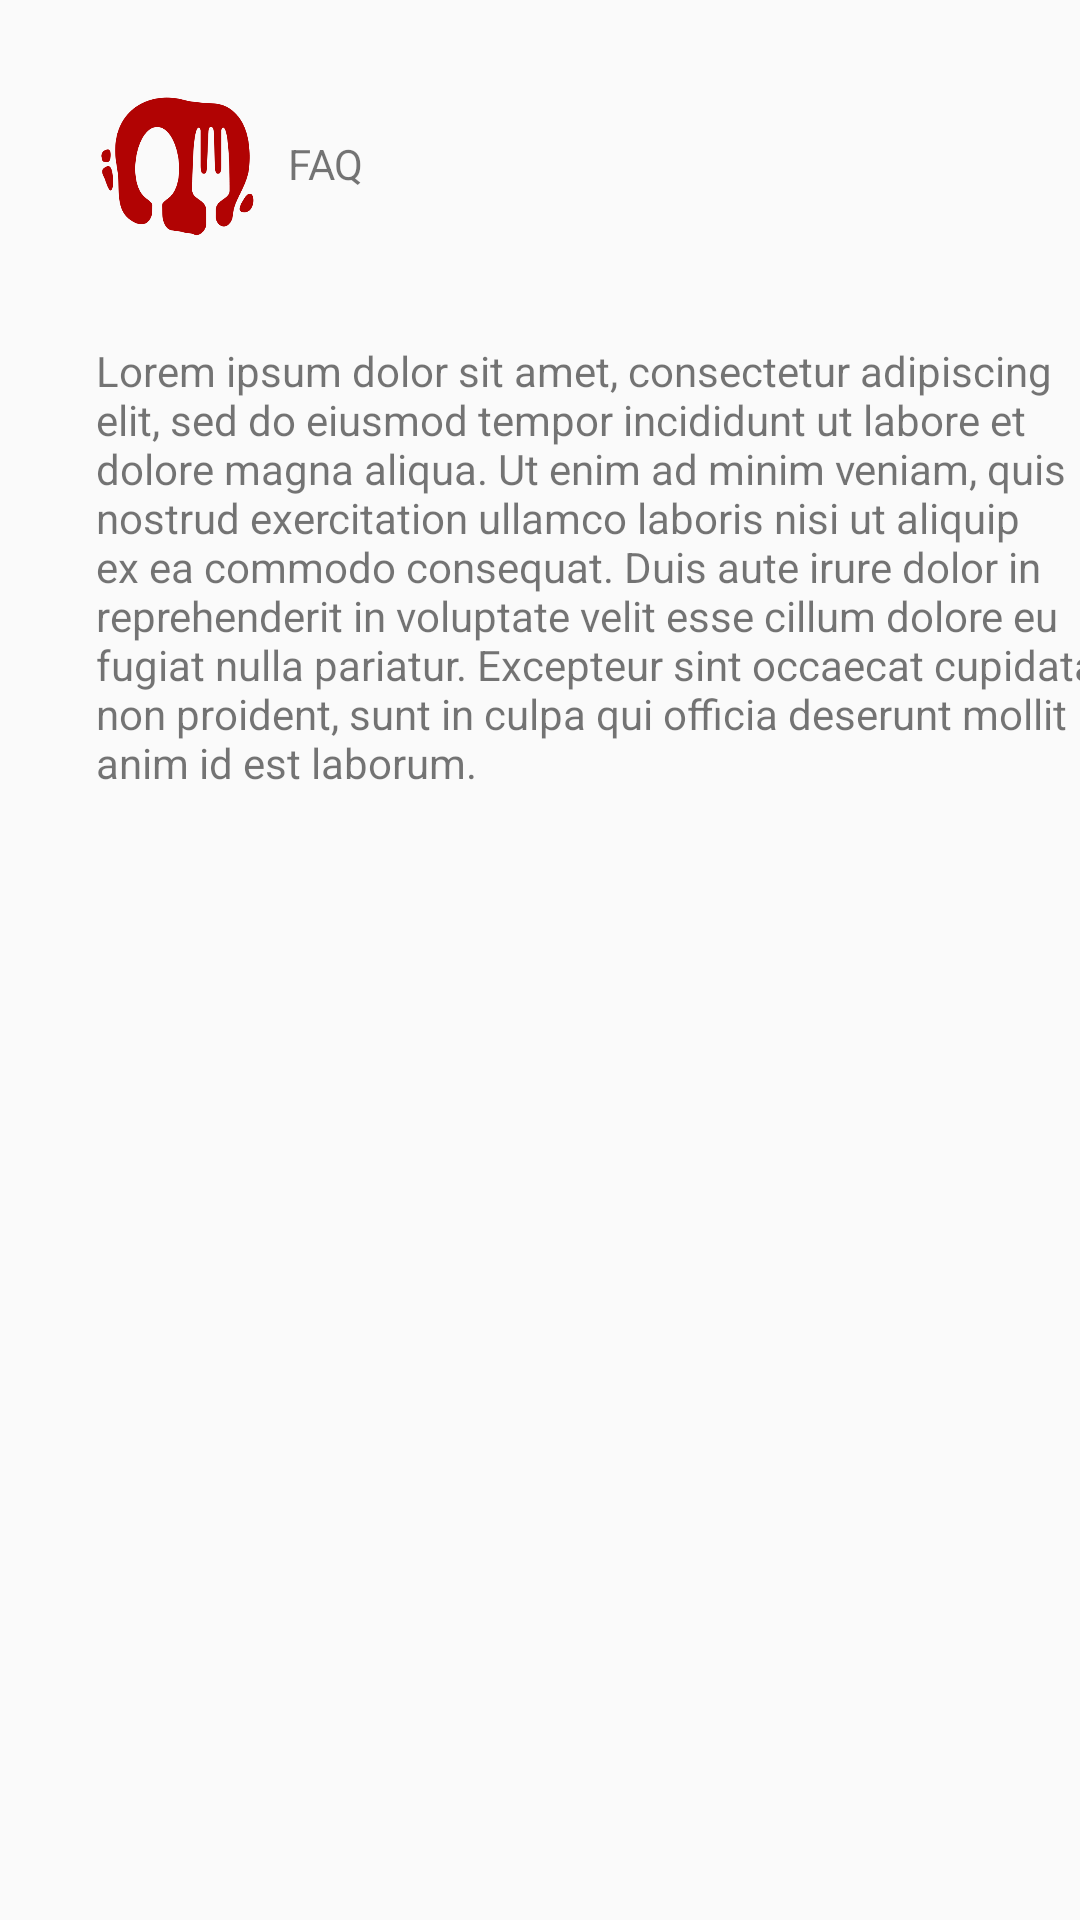

Write the Android layout XML for this screen, with the resource values it uses.
<!-- AndroidManifest.xml: application theme Theme.FoddieApp3 -->
<!-- res/layout/activity_user_faqactivity.xml -->
<?xml version="1.0" encoding="utf-8"?>
<androidx.constraintlayout.widget.ConstraintLayout xmlns:android="http://schemas.android.com/apk/res/android"
    xmlns:app="http://schemas.android.com/apk/res-auto"
    xmlns:tools="http://schemas.android.com/tools"
    android:layout_width="match_parent"
    android:layout_height="match_parent"
    tools:context=".User_FAQActivity">

    <Button
        android:id="@+id/btnIrAtras2"
        android:layout_width="50dp"
        android:layout_height="50dp"
        android:layout_marginStart="327dp"
        android:layout_marginTop="29dp"
        android:layout_marginEnd="34dp"
        android:layout_marginBottom="652dp"
        android:background="@drawable/img_atras"
        app:layout_constraintBottom_toBottomOf="parent"
        app:layout_constraintEnd_toEndOf="parent"
        app:layout_constraintHorizontal_bias="0.0"
        app:layout_constraintStart_toStartOf="parent"
        app:layout_constraintTop_toTopOf="parent"
        app:layout_constraintVertical_bias="0.0" />

    <TextView
        android:id="@+id/lblFaq"
        android:layout_width="wrap_content"
        android:layout_height="wrap_content"
        android:layout_marginStart="96dp"
        android:layout_marginTop="45dp"
        android:text="FAQ"
        app:layout_constraintStart_toStartOf="parent"
        app:layout_constraintTop_toTopOf="parent" />

    <ImageView
        android:id="@+id/imgLogoFaq"
        android:layout_width="54dp"
        android:layout_height="51dp"
        android:layout_marginStart="32dp"
        android:layout_marginTop="29dp"
        android:src="@drawable/logo_transparent"
        app:layout_constraintStart_toStartOf="parent"
        app:layout_constraintTop_toTopOf="parent"
        app:srcCompat="@drawable/logo_transparent"
        tools:srcCompat="@drawable/logo_transparent" />

    <TextView
        android:id="@+id/lblPreguntas"
        android:layout_width="344dp"
        android:layout_height="528dp"
        android:layout_marginStart="32dp"
        android:layout_marginTop="114dp"
        android:text="Lorem ipsum dolor sit amet, consectetur adipiscing elit, sed do eiusmod tempor incididunt ut labore et dolore magna aliqua. Ut enim ad minim veniam, quis nostrud exercitation ullamco laboris nisi ut aliquip ex ea commodo consequat. Duis aute irure dolor in reprehenderit in voluptate velit esse cillum dolore eu fugiat nulla pariatur. Excepteur sint occaecat cupidatat non proident, sunt in culpa qui officia deserunt mollit anim id est laborum."
        app:layout_constraintStart_toStartOf="parent"
        app:layout_constraintTop_toTopOf="parent" />

</androidx.constraintlayout.widget.ConstraintLayout>
<!-- resources referenced by this layout -->
<resources>
  <!-- drawable img_atras: png bitmap (drawable, 2871 bytes) -->
  <!-- drawable logo_transparent: png bitmap (drawable, 19149 bytes) -->
  <style name="Theme.FoddieApp3" parent="Base.Theme.FoddieApp3" />
  <style name="Base.Theme.FoddieApp3" parent="Theme.AppCompat.Light.NoActionBar">
          
          
          <item name="colorPrimary">@color/blue</item>
          <item name="colorPrimaryVariant">@color/blue</item>
          <item name="android:statusBarColor">@color/blue</item>
      </style>
  <color name="blue">#1a9df1</color>
</resources>
